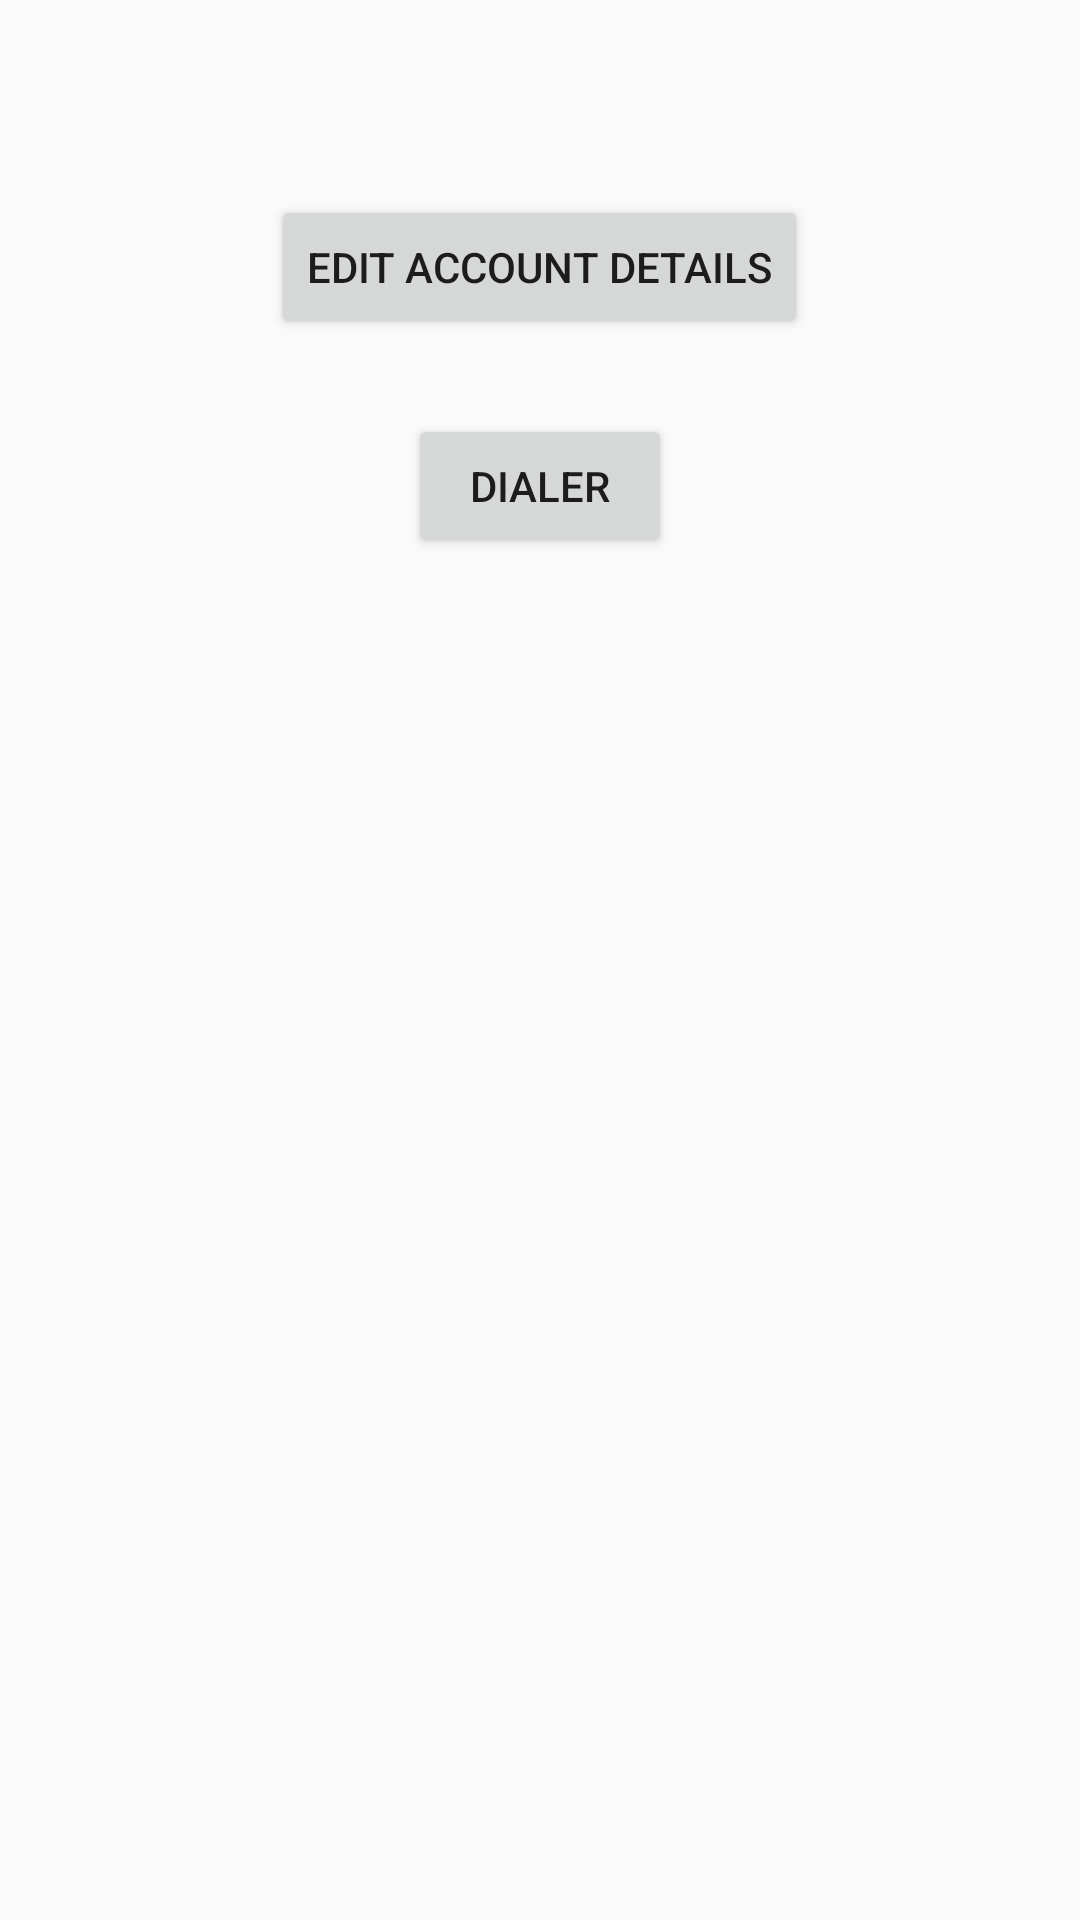

Write the Android layout XML for this screen, with the resource values it uses.
<!-- AndroidManifest.xml: application theme AppTheme -->
<!-- res/layout/activity_main.xml -->
<?xml version="1.0" encoding="utf-8"?>
<RelativeLayout xmlns:android="http://schemas.android.com/apk/res/android"
    android:layout_width="match_parent"
    android:layout_height="match_parent"
    >

    <Button
        android:id="@+id/openAccountDetailsFormButton"
        android:layout_width="wrap_content"
        android:layout_height="wrap_content"
        android:layout_alignParentTop="true"
        android:layout_centerHorizontal="true"
        android:layout_marginTop="65dp"
        android:onClick="onClick"
        android:text="Edit Account Details" />

    <Button
        android:id="@+id/openDialerButton"
        android:layout_width="wrap_content"
        android:layout_height="wrap_content"
        android:layout_below="@+id/openAccountDetailsFormButton"
        android:layout_centerHorizontal="true"
        android:layout_marginTop="25dp"
        android:onClick="onClick"
        android:text="Dialer" />

</RelativeLayout>
<!-- resources referenced by this layout -->
<resources>
  <style name="AppTheme" parent="AppBaseTheme">
          
      </style>
  <style name="AppBaseTheme" parent="Theme.AppCompat.Light">
          
      </style>
</resources>
